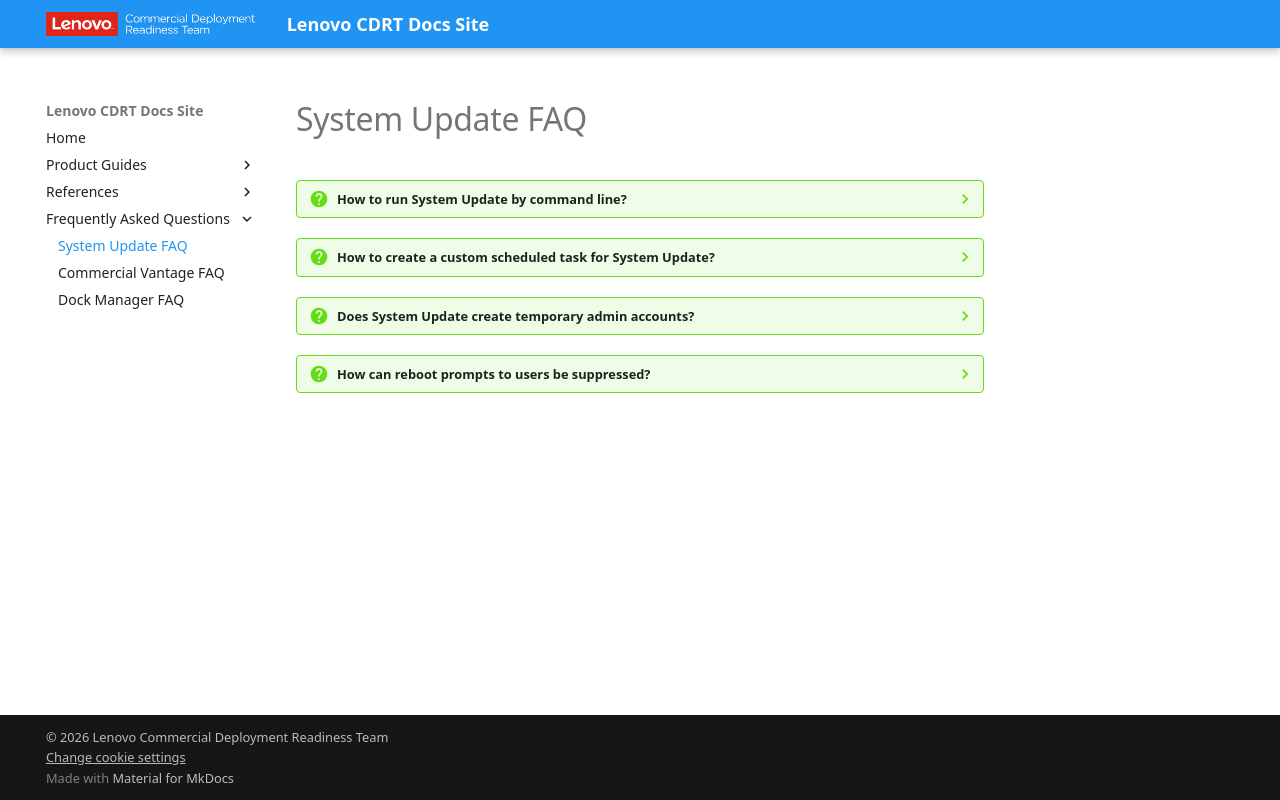

repository: CDRT/mk_docs · page: guides/sus/system_update_faq/index.html · generator: mkdocs

---
title: System Update FAQ
description: Frequently asked questions about running, scheduling, and prompting with Lenovo System Update.
---

# System Update FAQ

??? question "How to run System Update by command line?"

    System Update can be controlled via command line by using the group policy control for the Administrator Command Line. A typical scenario would have System Update executed by a task in the Windows Task Scheduler set to run on a recurring basis to ensure the device stays current. That scheduled task would execute:

    ```CMD
    C:\Program Files (x86)\Lenovo\System Update\tvsu.exe /CM
    ```

    The rest of the command line parameters would be specified as a Policy in the registry using either Group Policy or by manipulating the registry directly at:

    ```Registry
    HKLM\Software\Policies\Lenovo\System Update\UserSettings\General
    Value: [REG_SZ] AdminCommandLine
    ```

??? question "How to create a custom scheduled task for System Update?"
    When using a custom scheduled task, a new task should be created, and the default task created when System Update is installed should be disabled.

    Additionally, the "SchedulerAbility" setting must be set to "NO" in the registry at:

    ```text
    "HKLM:\SOFTWARE\WOW6432Node\Lenovo\System Update\Preferences\UserSettings\Scheduler"
    ```
    This will prevent System Update from re-enabling the default tasks.

??? question "Does System Update create temporary admin accounts?"
    Yes.  When System Update is used by a standard user, a temporary admin account is created to enable the installation of updates.  This account has a long, complex, random password that is not recorded anywhere.

    After the updates have been installed, the account will be deleted automatically. In the case where a Reboot Type 1 (Forces Reboot) update is applied, the system will reboot before the account can be removed.  System Update will remove the account the next time it runs.

??? question "How can reboot prompts to users be suppressed?"
    This is not supported by TVSU. Certain updates, such as BIOS and firmware, are classified as Reboot Type 5, meaning they require a mandatory reboot shortly after installation. The system automatically restarts within 5 minutes, and users cannot delay or dismiss the reboot prompt indefinitely.

    To be safe, these updates are designed to always prompt the user *before* installing them.

    We are exploring potential changes to the Auto Update process in a future release of Commercial Vantage, but there are no plans to modify how TVSU handles updates at this time.
